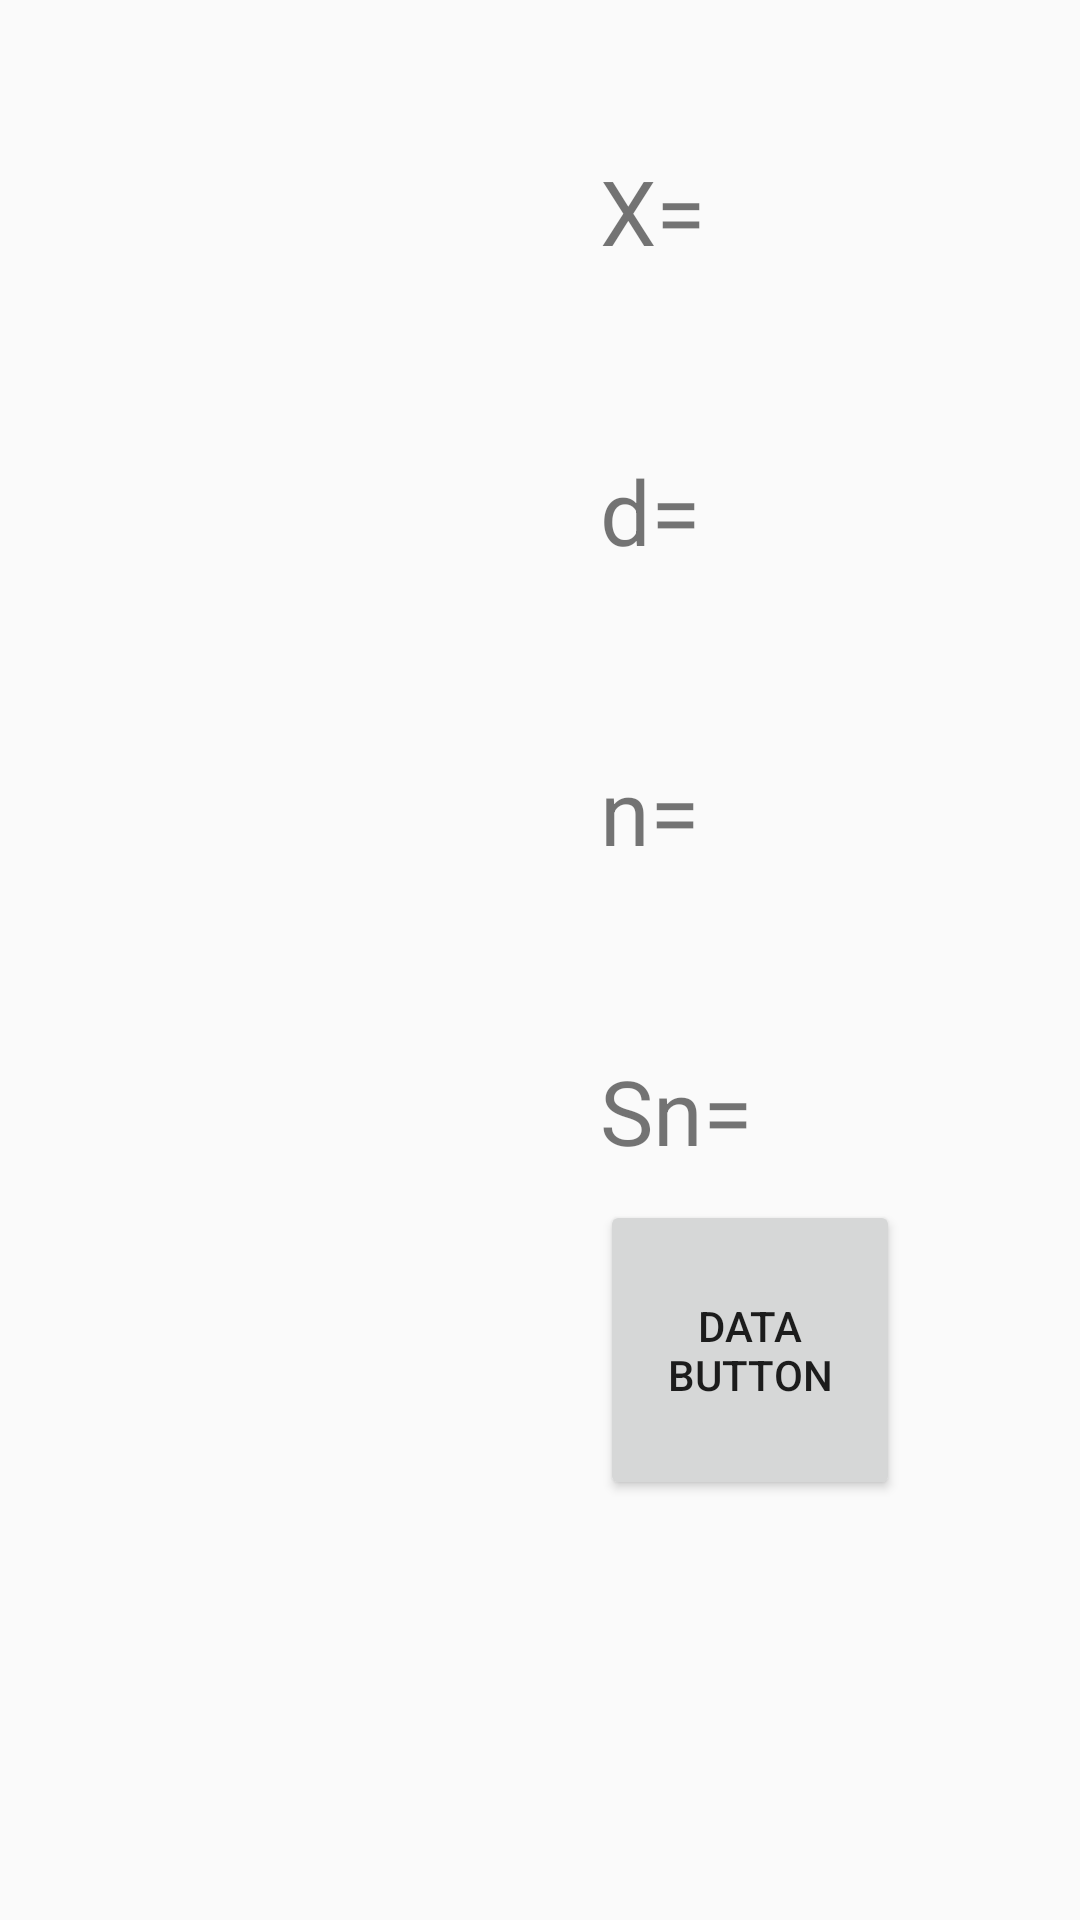

Android layout source for this screen:
<!-- AndroidManifest.xml: application theme Theme.AppCompat.Light.DarkActionBar -->
<!-- res/layout/activity_main.xml -->
<?xml version="1.0" encoding="utf-8"?>
<androidx.constraintlayout.widget.ConstraintLayout xmlns:android="http://schemas.android.com/apk/res/android"
    xmlns:app="http://schemas.android.com/apk/res-auto"
    xmlns:tools="http://schemas.android.com/tools"
    android:layout_width="match_parent"
    android:layout_height="match_parent"
    tools:context=".MainActivity">

    <LinearLayout
        android:layout_width="match_parent"
        android:layout_height="match_parent"
        android:orientation="horizontal"
        tools:layout_editor_absoluteX="19dp">

        <Space
            android:layout_width="wrap_content"
            android:layout_height="wrap_content"
            android:layout_weight="1" />

        <LinearLayout
            android:layout_width="match_parent"
            android:layout_height="match_parent"
            android:layout_weight="1"
            android:orientation="vertical">

            <Space
                android:layout_width="match_parent"
                android:layout_height="wrap_content" />

            <ListView
                android:id="@+id/List_View"
                android:layout_width="match_parent"
                android:layout_height="match_parent" />
        </LinearLayout>

        <Space
            android:layout_width="700dp"
            android:layout_height="wrap_content"
            android:layout_weight="1" />

    </LinearLayout>

    <LinearLayout
        android:layout_width="match_parent"
        android:layout_height="match_parent"
        android:layout_weight="1"
        android:orientation="horizontal"
        tools:layout_editor_absoluteX="556dp">

        <Space
            android:layout_width="400dp"
            android:layout_height="wrap_content"
            android:layout_weight="1" />

        <LinearLayout
            android:layout_width="match_parent"
            android:layout_height="match_parent"
            android:layout_weight="1"
            android:orientation="vertical">

            <Space
                android:layout_width="match_parent"
                android:layout_height="50dp" />

            <TextView
                android:id="@+id/X"
                android:layout_width="match_parent"
                android:layout_height="wrap_content"
                android:text="X="
                android:textSize="30sp"
                tools:ignore="HardcodedText" />
        </LinearLayout>

    </LinearLayout>

    <LinearLayout
        android:layout_width="match_parent"
        android:layout_height="match_parent"
        android:layout_weight="1"
        android:orientation="horizontal"
        tools:layout_editor_absoluteX="556dp">

        <Space
            android:layout_width="400dp"
            android:layout_height="wrap_content"
            android:layout_weight="1" />

        <LinearLayout
            android:layout_width="match_parent"
            android:layout_height="match_parent"
            android:layout_weight="1"
            android:orientation="vertical">

            <Space
                android:layout_width="match_parent"
                android:layout_height="150dp" />

            <TextView
                android:id="@+id/d"
                android:layout_width="match_parent"
                android:layout_height="wrap_content"
                android:text="d="
                android:textSize="30sp"
                tools:ignore="HardcodedText" />
        </LinearLayout>

    </LinearLayout>

    <LinearLayout
        android:layout_width="match_parent"
        android:layout_height="match_parent"
        android:layout_weight="1"
        android:orientation="horizontal"
        tools:layout_editor_absoluteX="556dp">

        <Space
            android:layout_width="400dp"
            android:layout_height="wrap_content"
            android:layout_weight="1" />

        <LinearLayout
            android:layout_width="match_parent"
            android:layout_height="match_parent"
            android:layout_weight="1"
            android:orientation="vertical">

            <Space
                android:layout_width="match_parent"
                android:layout_height="250dp" />

            <TextView
                android:id="@+id/n"
                android:layout_width="match_parent"
                android:layout_height="wrap_content"
                android:text="n="
                android:textSize="30sp"
                tools:ignore="HardcodedText" />
        </LinearLayout>

    </LinearLayout>

    <LinearLayout
        android:layout_width="match_parent"
        android:layout_height="match_parent"
        android:layout_weight="1"
        android:orientation="horizontal"
        tools:layout_editor_absoluteX="556dp">

        <Space
            android:layout_width="400dp"
            android:layout_height="wrap_content"
            android:layout_weight="1" />

        <LinearLayout
            android:layout_width="match_parent"
            android:layout_height="match_parent"
            android:layout_weight="1"
            android:orientation="vertical">

            <Space
                android:layout_width="match_parent"
                android:layout_height="350dp" />

            <TextView
                android:id="@+id/Sn"
                android:layout_width="match_parent"
                android:layout_height="wrap_content"
                android:text="Sn="
                android:textSize="30sp"
                tools:ignore="HardcodedText" />
        </LinearLayout>

    </LinearLayout>

    <LinearLayout
        android:layout_width="match_parent"
        android:layout_height="match_parent"
        android:layout_weight="1"
        android:orientation="horizontal">

        <Space
            android:layout_width="400dp"
            android:layout_height="match_parent"
            android:layout_weight="1" />

        <LinearLayout
            android:layout_width="match_parent"
            android:layout_height="match_parent"
            android:layout_weight="1"
            android:orientation="vertical">

            <Space
                android:layout_width="match_parent"
                android:layout_height="400dp" />

            <Button
                android:id="@+id/button"
                android:layout_width="100dp"
                android:layout_height="100dp"
                android:onClick="pressed"
                android:text="DATA BUTTON" />
        </LinearLayout>

    </LinearLayout>

</androidx.constraintlayout.widget.ConstraintLayout>
<!-- resources referenced by this layout -->
<resources>

</resources>
